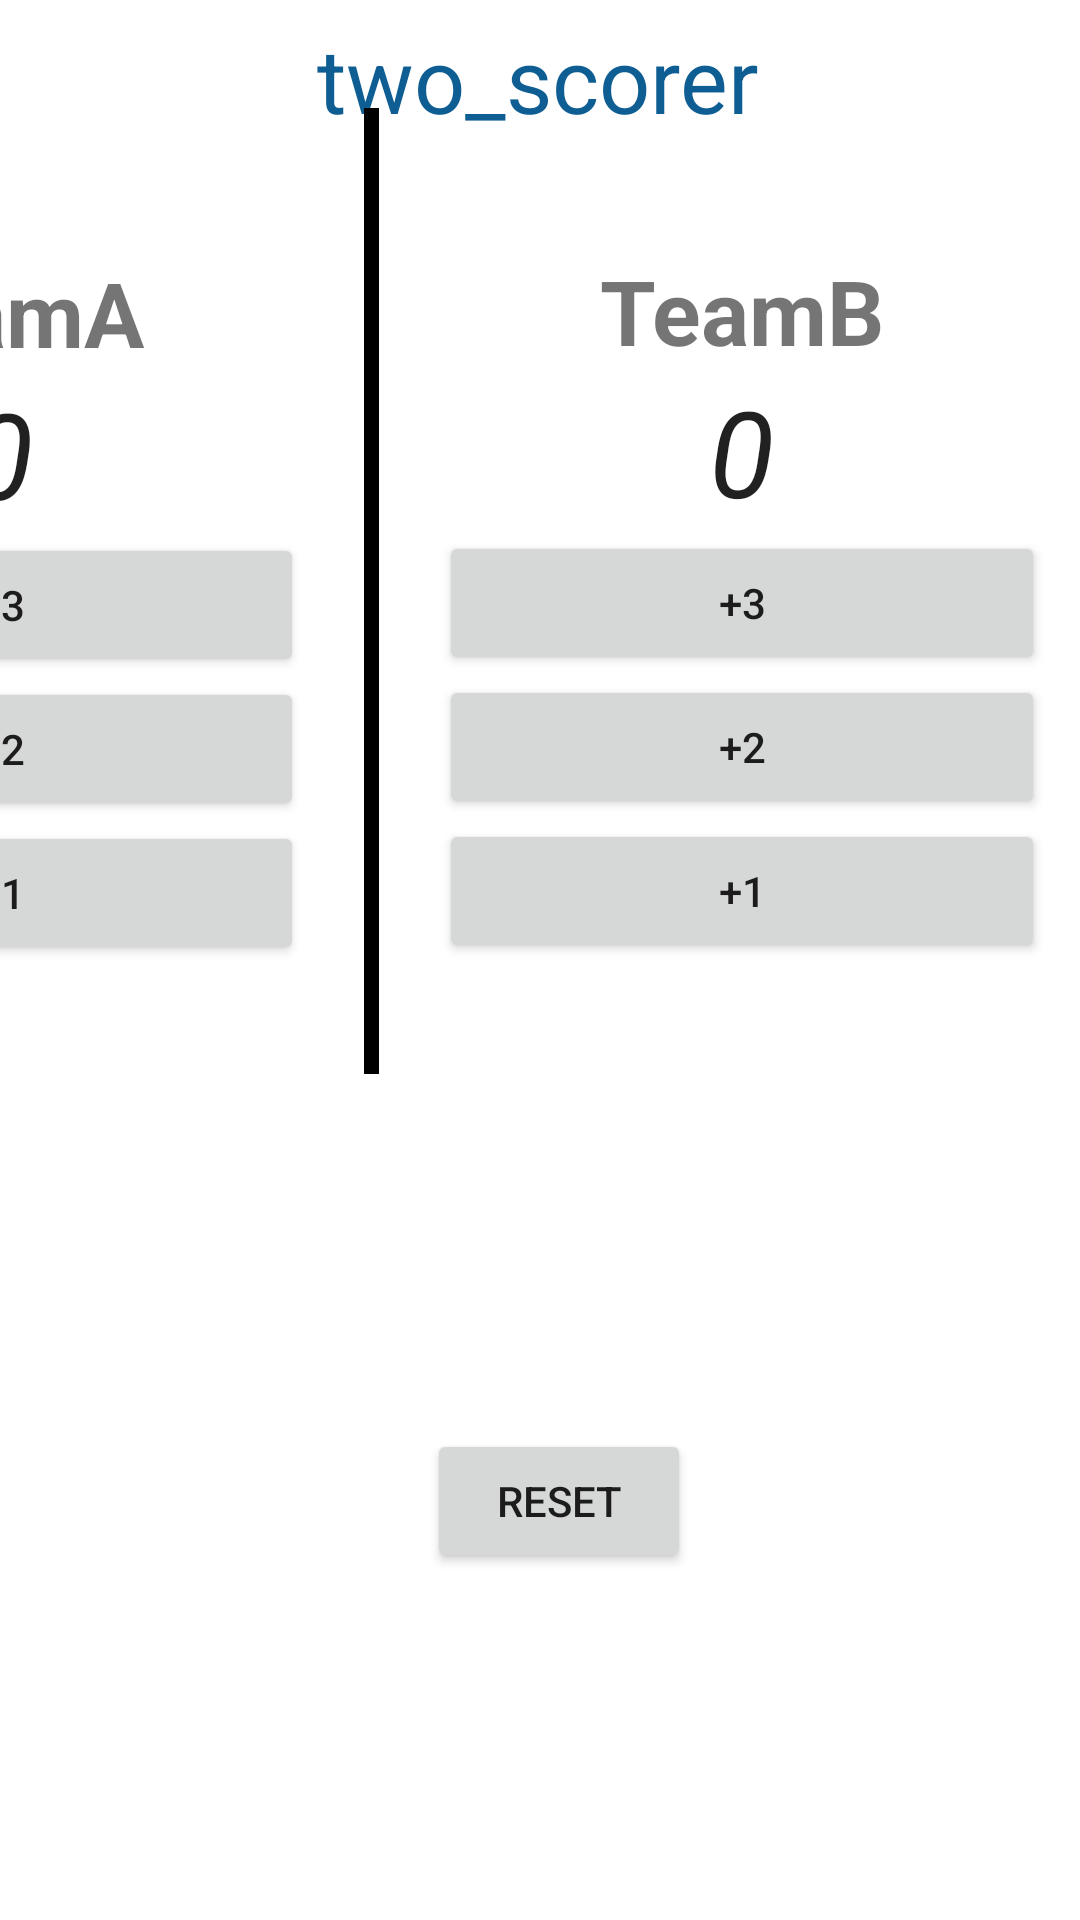

Write the Android layout XML for this screen, with the resource values it uses.
<!-- AndroidManifest.xml: application theme Theme.Empty_try -->
<!-- res/layout/two_scorer1.xml -->
<?xml version="1.0" encoding="utf-8"?>
<androidx.constraintlayout.widget.ConstraintLayout
    xmlns:android="http://schemas.android.com/apk/res/android"
    xmlns:app="http://schemas.android.com/apk/res-auto"
    android:layout_width="match_parent"
    android:layout_height="match_parent">
    //适用于Pixel2，一个水平线性里两个垂直

    <TextView
        android:id="@+id/textView"
        android:layout_width="wrap_content"
        android:layout_height="wrap_content"
        android:layout_gravity="center"
        android:layout_marginTop="16dp"
        android:text="two_scorer"
        android:textColor="#0F5E93"
        android:textSize="30sp"
        app:layout_constraintBottom_toTopOf="@+id/linearLayout"
        app:layout_constraintEnd_toEndOf="parent"
        app:layout_constraintHorizontal_bias="0.498"
        app:layout_constraintStart_toStartOf="parent"
        app:layout_constraintTop_toTopOf="parent" />

    <Button
        android:id="@+id/b4"
        android:layout_width="wrap_content"
        android:layout_height="wrap_content"
        android:onClick="reset"
        android:text="RESET"
        app:layout_constraintBottom_toBottomOf="parent"
        app:layout_constraintEnd_toEndOf="parent"
        app:layout_constraintHorizontal_bias="0.523"
        app:layout_constraintStart_toStartOf="parent"
        app:layout_constraintTop_toBottomOf="@+id/linearLayout"
        app:layout_constraintVertical_bias="0.294" />

    <LinearLayout
        android:id="@+id/linearLayout"
        android:layout_width="481dp"
        android:layout_height="392dp"
        android:layout_marginBottom="212dp"
        android:orientation="horizontal"
        app:layout_constraintBottom_toBottomOf="parent"
        app:layout_constraintEnd_toEndOf="parent"
        app:layout_constraintHorizontal_bias="1.0"
        app:layout_constraintStart_toStartOf="parent">

        <LinearLayout
            android:id="@+id/a"
            android:layout_width="242dp"
            android:layout_height="296dp"
            android:layout_gravity="center_vertical"
            android:layout_weight="0"
            android:orientation="vertical"

            android:visibility="visible">


            <TextView
                android:id="@+id/textView2"
                android:layout_width="wrap_content"
                android:layout_height="wrap_content"
                android:layout_gravity="center"
                android:text="TeamA"
                android:textSize="30dp"
                android:textStyle="bold" />

            <TextView
                android:id="@+id/show"
                android:layout_width="wrap_content"
                android:layout_height="wrap_content"
                android:layout_gravity="center_horizontal"
                android:text="0"
                android:textAppearance="@style/TextAppearance.AppCompat.Large"
                android:textSize="40dp"
                android:textStyle="italic" />

            <Button
                android:id="@+id/b3"
                android:layout_width="match_parent"
                android:layout_height="wrap_content"
                android:layout_marginLeft="20dp"
                android:layout_marginRight="20dp"
                android:fontFamily="sans-serif-medium"
                android:onClick="add3"
                android:text="+3" />

            <Button
                android:id="@+id/b2"
                android:layout_width="match_parent"
                android:layout_height="wrap_content"
                android:layout_marginLeft="20dp"
                android:layout_marginRight="20dp"
                android:onClick="add2"
                android:text="+2" />

            <Button
                android:id="@+id/b1"
                android:layout_width="match_parent"
                android:layout_height="wrap_content"
                android:layout_marginLeft="20dp"
                android:layout_marginRight="20dp"
                android:onClick="add1"
                android:text="+1" />


        </LinearLayout>

        <androidx.appcompat.widget.AppCompatAutoCompleteTextView
            android:layout_width="5dp"
            android:layout_height="322dp"
            android:background="@color/black" />

        <LinearLayout
            android:layout_width="242dp"
            android:layout_height="297dp"
            android:layout_gravity="center_vertical"
            android:layout_weight="0"
            android:orientation="vertical"

            android:visibility="visible">


            <TextView
                android:id="@+id/textViewB"
                android:layout_width="wrap_content"
                android:layout_height="wrap_content"
                android:layout_gravity="center"
                android:text="TeamB"
                android:textSize="30dp"
                android:textStyle="bold" />

            <TextView
                android:id="@+id/showb"
                android:layout_width="wrap_content"
                android:layout_height="wrap_content"
                android:layout_gravity="center_horizontal"
                android:text="0"
                android:textAppearance="@style/TextAppearance.AppCompat.Large"
                android:textSize="40dp"
                android:textStyle="italic" />

            <Button
                android:id="@+id/bb3"
                android:layout_width="match_parent"
                android:layout_height="wrap_content"
                android:layout_marginLeft="20dp"
                android:layout_marginRight="20dp"
                android:fontFamily="sans-serif-medium"
                android:onClick="addb3"
                android:text="+3" />

            <Button
                android:id="@+id/bb2"
                android:layout_width="match_parent"
                android:layout_height="wrap_content"
                android:layout_marginLeft="20dp"
                android:layout_marginRight="20dp"
                android:onClick="addb2"
                android:text="+2" />

            <Button
                android:id="@+id/bb1"
                android:layout_width="match_parent"
                android:layout_height="wrap_content"
                android:layout_marginLeft="20dp"
                android:layout_marginRight="20dp"
                android:onClick="addb1"
                android:text="+1" />


        </LinearLayout>


    </LinearLayout>


</androidx.constraintlayout.widget.ConstraintLayout>
<!-- resources referenced by this layout -->
<resources>
  <style name="Theme.Empty_try" parent="Theme.MaterialComponents.DayNight.DarkActionBar">
          
          <item name="colorPrimary">@color/purple_500</item>
          <item name="colorPrimaryVariant">@color/purple_700</item>
          <item name="colorOnPrimary">@color/white</item>
          
          <item name="colorSecondary">@color/teal_200</item>
          <item name="colorSecondaryVariant">@color/teal_700</item>
          <item name="colorOnSecondary">@color/black</item>
          
          <item name="android:statusBarColor" tools:targetApi="l">?attr/colorPrimaryVariant</item>
          
      </style>
  <!-- not gathered from this repository: default colours our renderer supplied (Android Studio template values) -->
  <color name="purple_500">#FF6200EE</color>
  <color name="purple_700">#FF3700B3</color>
  <color name="teal_200">#FF03DAC5</color>
  <color name="teal_700">#FF018786</color>
  <color name="black">#FF000000</color>
  <color name="white">#FFFFFFFF</color>
</resources>
